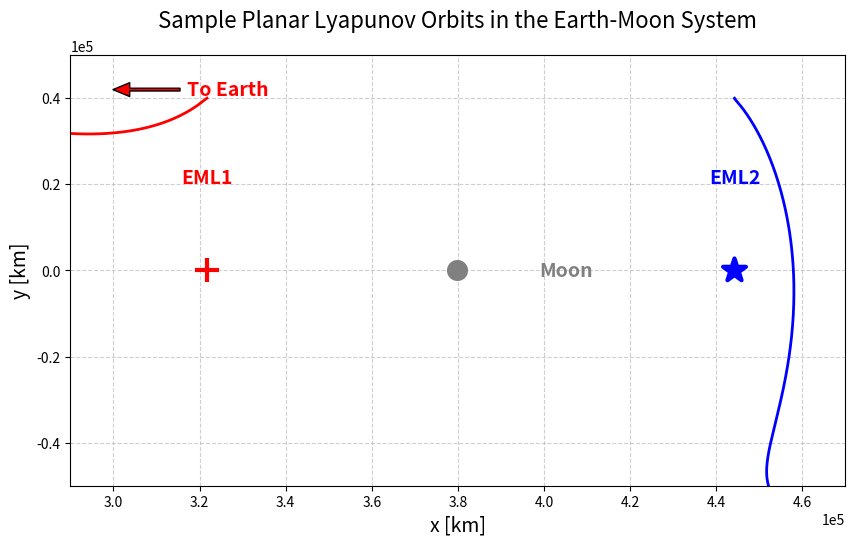

The script that saved this image:
import numpy as np
import matplotlib.pyplot as plt
from scipy.integrate import solve_ivp
from scipy.optimize import fsolve

# --- 1. Constants for Earth-Moon System ---
G = 6.67430e-11
m_E = 5.97219e24
m_M = 7.342e22
L_EM = 3.844e8

# --- 2. Normalized Units and Mass Parameter ---
M_total = m_E + m_M
mu = m_M / M_total

omega = np.sqrt(G * M_total / L_EM**3)
T_unit = 1 / omega
V_unit = L_EM * omega

# --- 3. CRTBP Equations of Motion (Normalized) ---
# This function defines the differential equations for the Circular Restricted Three-Body Problem.
def crtbp_ode(t, state, mu):
    x, y, vx, vy = state

    # Calculate squared distances from the third body to Earth (primary) and Moon (secondary)
    r1_squared = (x + mu)**2 + y**2
    r2_squared = (x - (1 - mu))**2 + y**2

    # Calculate cubed distances (used in the acceleration terms)
    r1_cubed = r1_squared**(3/2)
    r2_cubed = r2_squared**(3/2)

    # Derivatives of the pseudo-potential U with respect to x and y.
    # U = 0.5 * (x^2 + y^2) + (1-mu)/r1 + mu/r2
    dU_dx = x - (1 - mu) * (x + mu) / r1_cubed - mu * (x - (1 - mu)) / r2_cubed
    dU_dy = y - (1 - mu) * y / r1_cubed - mu * y / r2_cubed

    # Equations of motion in the rotating frame
    ax = 2 * vy + dU_dx
    ay = -2 * vx + dU_dy

    return [vx, vy, ax, ay]

# --- 4. Calculate Lagrange Points L1 and L2 ---
# Lagrange points are equilibrium points where the gravitational and centrifugal forces balance.
# For L1, L2, and L3, they lie on the x-axis (y=0, z=0).
# Their positions are found by setting the derivative of the pseudo-potential with respect to x to zero.
def lagrange_equation(x, mu):
    # This equation is derived from dU/dx = 0
    return x - (1 - mu) * (x + mu) / np.abs(x + mu)**3 - mu * (x - (1 - mu)) / np.abs(x - (1 - mu))**3

x_L1_guess = 1 - mu - (mu/3)**(1/3)
x_L2_guess = 1 - mu + (mu/3)**(1/3)

L1_x = fsolve(lagrange_equation, x_L1_guess, args=(mu,))[0]
L2_x = fsolve(lagrange_equation, x_L2_guess, args=(mu,))[0]

L1_x_km = L1_x * L_EM / 1000
L2_x_km = L2_x * L_EM / 1000

# --- 5. Lyapunov Orbits (Approximation) ---
# Lyapunov orbits are periodic orbits around the collinear Lagrange points (L1, L2, L3).

# Desired y-amplitude for the orbits, based on the provided image (approx. 40,000 km).
y_amplitude_km = 40000
# Convert y-amplitude to normalized units.
y0_norm = y_amplitude_km / (L_EM / 1000)

# Estimated initial x-velocities (vx0) for L1 and L2 orbits.
# These values are sensitive and have been tuned to produce a good visual approximation.
vx0_L1_norm = -0.0053
vx0_L2_norm = -0.0052

# Period for integration in normalized time units.
# A typical Lyapunov orbit period in the Earth-Moon system is around 14-15 days.
# Normalized time unit (T_unit) is approximately 4.34 days.
# So, 14 days / 4.34 days/unit ≈ 3.22 normalized units.
T_orbit_norm = 3.22
# Simulate for 2.5 periods to clearly show the orbital path.
T_sim = T_orbit_norm * 2.5

# Initial conditions for the L1 Lyapunov orbit: [x0, y0, vx0, vy0]
# Starting at the Lagrange point's x-coordinate, with max y-displacement and corresponding vx.
initial_state_L1 = [L1_x, y0_norm, vx0_L1_norm, 0.0]

# Initial conditions for the L2 Lyapunov orbit: [x0, y0, vx0, vy0]
initial_state_L2 = [L2_x, y0_norm, vx0_L2_norm, 0.0]

# Time span for the numerical integration (from t=0 to T_sim).
t_span = (0, T_sim)

# Solve the Ordinary Differential Equations (ODEs) for both orbits.
# `solve_ivp` is used for robust numerical integration.
# `dense_output=True` allows for smooth interpolation of the solution.
# `rtol` and `atol` are relative and absolute tolerances for integration accuracy.
sol_L1 = solve_ivp(crtbp_ode, t_span, initial_state_L1, args=(mu,),
                   dense_output=True, rtol=1e-10, atol=1e-10)
sol_L2 = solve_ivp(crtbp_ode, t_span, initial_state_L2, args=(mu,),
                   dense_output=True, rtol=1e-10, atol=1e-10)

# Generate a finely spaced time array for plotting the integrated orbits smoothly.
t_plot = np.linspace(t_span[0], t_span[1], 1000)
# Evaluate the solutions at these time points.
orbit_L1 = sol_L1.sol(t_plot)
orbit_L2 = sol_L2.sol(t_plot)

# Convert normalized coordinates of the orbits to kilometers for plotting.
x_L1_km = orbit_L1[0, :] * L_EM / 1000
y_L1_km = orbit_L1[1, :] * L_EM / 1000

x_L2_km = orbit_L2[0, :] * L_EM / 1000
y_L2_km = orbit_L2[1, :] * L_EM / 1000

# Calculate Moon's position in kilometers (Earth is at -mu * L_EM, Moon at (1-mu) * L_EM).
x_Moon_km = (1 - mu) * L_EM / 1000

# --- 6. Plotting ---
plt.figure(figsize=(10, 7)) # Set figure size for better visualization

# Plot the L1 and L2 Lyapunov orbits.
plt.plot(x_L1_km, y_L1_km, color='red', linewidth=2, label='L1 Lyapunov Orbit')
plt.plot(x_L2_km, y_L2_km, color='blue', linewidth=2, label='L2 Lyapunov Orbit')

# Plot the Moon's position.
plt.scatter(x_Moon_km, 0, color='gray', s=200, marker='o', label='Moon', zorder=5) # Moon as a filled circle

# Plot the Lagrange points EML1 and EML2.
plt.scatter(L1_x_km, 0, color='red', marker='+', s=300, linewidth=3, label='EML1', zorder=5)
plt.scatter(L2_x_km, 0, color='blue', marker='*', s=300, linewidth=3, label='EML2', zorder=5)

# Add text labels for Moon, EML1, EML2 to match the image.
plt.text(x_Moon_km + 0.05 * L_EM / 1000, 0, 'Moon', color='gray', ha='left', va='center', fontsize=14, fontweight='bold')
plt.text(L1_x_km, 0.05 * L_EM / 1000, 'EML1', color='red', ha='center', va='bottom', fontsize=14, fontweight='bold')
plt.text(L2_x_km, 0.05 * L_EM / 1000, 'EML2', color='blue', ha='center', va='bottom', fontsize=14, fontweight='bold')

# Add "To Earth" arrow and text, mimicking the image's style and position.
# Define plot limits to match the image.
x_min, x_max = 2.9e5, 4.7e5
y_min, y_max = -0.5e5, 0.5e5

# Calculate positions for the arrow and text based on plot limits.
arrow_x_text = x_min + 0.15 * (x_max - x_min) # Text position (right of arrow tip)
arrow_x_tip = x_min + 0.05 * (x_max - x_min)  # Arrow tip position (leftmost)
arrow_y_pos = y_max - 0.08 * (y_max - y_min) # Y position for arrow and text

plt.annotate('To Earth', xy=(arrow_x_tip, arrow_y_pos), xytext=(arrow_x_text, arrow_y_pos),
             arrowprops=dict(facecolor='red', shrink=0.05, width=2, headwidth=10, connectionstyle='arc3,rad=0'),
             color='red', fontsize=14, ha='left', va='center', fontweight='bold')


# Set plot limits as per the provided image.
plt.xlim(x_min, x_max)
plt.ylim(y_min, y_max)

# Set axis labels.
plt.xlabel('x [km]', fontsize=14)
plt.ylabel('y [km]', fontsize=14)
# Set plot title.
plt.title('Sample Planar Lyapunov Orbits in the Earth-Moon System', fontsize=16, pad=20)
# Add a grid for better readability.
plt.grid(True, linestyle='--', alpha=0.6)
# Ensure equal aspect ratio to prevent distortion of orbits.
plt.gca().set_aspect('equal', adjustable='box')

# Format tick labels to use scientific notation (x 10^5) as seen in the image.
plt.ticklabel_format(axis='x', style='sci', scilimits=(5,5))
plt.ticklabel_format(axis='y', style='sci', scilimits=(5,5))

# Display the plot.
plt.show()

print("\nNote: The generated Lyapunov orbits are approximations based on chosen initial conditions.")
print("Achieving perfectly closed Lyapunov orbits typically requires advanced numerical methods like differential correction or continuation methods.")
print("The plot aims to visually resemble the provided image.")
